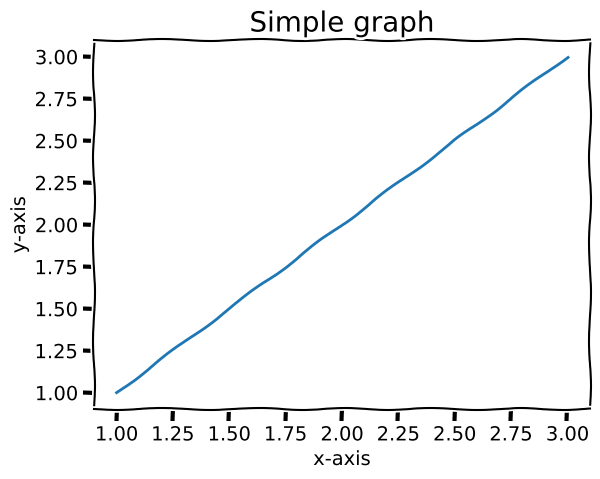

This figure's Python source:
import matplotlib.pyplot as plt
import pandas as pd

x = [1,2,3]
y = [1,2,3]

with plt.xkcd():
    plt.title("Simple graph",
        fontdict={'fontname':'Comic Sans MS', 'fontsize':20})
    plt.xlabel('x-axis')
    plt.ylabel('y-axis')
    plt.plot(x, y)
    plt.show()
